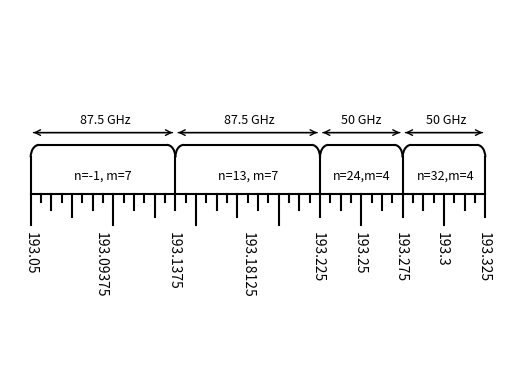

Write Python code to recreate this figure.
import matplotlib.pyplot as plt
from matplotlib.patches import Arc

fig, ax = plt.subplots()

x_inicio = 0
y_alt = 1.006
x_fin1 = 0.11
x_fin = 0.02
y = 1
y_g = 1.008

plt.plot([0, 0], [y, y_alt], 'black')
plt.plot([0.035, 0.035], [y, y_alt], 'black')
plt.plot([0.07, 0.07], [y, y_alt], 'black')
plt.plot([0.09, 0.09], [y, y_alt], 'black')
plt.plot([0.11, 0.11], [y, y_alt], 'black')
plt.plot([0.0018, 0.033], [y_g, y_g], 'black')
plt.plot([0.037, 0.068], [y_g, y_g], 'black')
plt.plot([0.072, 0.088], [y_g, y_g], 'black')
plt.plot([0.092, 0.108], [y_g, y_g], 'black')

radio = 0.002
centros = [
    (0.002, 1.006),
    (0.092, 1.006),
    (0.037, 1.006),
    (0.072, 1.006),
    (0.033, 1.006),
    (0.068, 1.006),
    (0.088, 1.006),
    (0.108, 1.006)
]

for i in range(len(centros)):
    arco = Arc(centros[i], 2 * radio, 2 * radio, theta1=90, theta2=180, linewidth=1.5, edgecolor='black')
    if i > 3:
        arco = Arc(centros[i], 2 * radio, 2 * radio, theta1=0, theta2=90, linewidth=1.5, edgecolor='black')
    ax.add_patch(arco)

h=0.995
h1=0.99750
h2=0.99875
h3 = 0.99625
x_inicio1=0.0050
x_inicio2=0.00250
x_inicio3=0.00750
x_inicio4 = 0.01

plt.plot([x_inicio, x_fin1], [y, y], 'black')
aux = 0
for _ in range(6):
    plt.plot([x_inicio + aux, x_inicio + aux], [y, h], 'black')
    plt.plot([x_inicio1 + aux, x_inicio1 + aux], [y, h1], 'black')
    plt.plot([x_inicio2 + aux, x_inicio2 + aux], [y, h2], 'black')
    plt.plot([x_inicio3 + aux, x_inicio3 + aux], [y, h2], 'black')
    plt.plot([x_inicio4 + aux, x_inicio4 + aux], [y, h3], 'black')
    if aux <= 0.08:
        plt.plot([x_inicio1 + 0.01 + aux, x_inicio1 + 0.01 + aux], [y, h1], 'black')
        plt.plot([x_inicio2 + 0.01 + aux, x_inicio2 + 0.01 + aux], [y, h2], 'black')
        plt.plot([x_inicio3 + 0.01 + aux, x_inicio3 + 0.01 + aux], [y, h2], 'black')
    aux += 0.02 

y_texto = 1.003
y_texto1 = 1.012
y_textof=0.994

x_text = [0.0175, 0.0525, 0.08, 0.1005, 0.018, 0.053, 0.08, 0.1005]
texto = ['n=-1, m=7','n=13, m=7','n=24,m=4','n=32,m=4','87.5 GHz','87.5 GHz','50 GHz','50 GHz']
for i in range(len(x_text)):
    if i > 3:
        y_texto = y_texto1
    ax.text(x_text[i], y_texto, texto[i], ha='center', va='center', fontsize=9, color='black')

ubi = [0, 0.017, 0.0345, 0.0525, 0.0695, 0.0795, 0.0895, 0.0995, 0.1095]
frec = [193.05, 193.09375, 193.1375, 193.18125, 193.225, 193.25, 193.275, 193.3, 193.325]
for i, valor_ubi in enumerate(ubi):
    ax.text(valor_ubi, y_textof, frec[i], rotation=-90, ha='center', va='top', fontsize=10, color='black')

y_fle = 1.01
plt.annotate('', xytext=(0, y_fle), xy=(0.035, y_fle), arrowprops=dict(arrowstyle='->', color='black'))
plt.annotate('', xytext=(0.035, y_fle), xy=(0, y_fle), arrowprops=dict(arrowstyle='->', color='black'))
plt.annotate('', xytext=(0.035, y_fle), xy=(0.07, y_fle), arrowprops=dict(arrowstyle='->', color='black'))
plt.annotate('', xytext=(0.07, y_fle), xy=(0.035, y_fle), arrowprops=dict(arrowstyle='->', color='black'))
plt.annotate('', xytext=(0.07, y_fle), xy=(0.09, y_fle), arrowprops=dict(arrowstyle='->', color='black'))
plt.annotate('', xytext=(0.09, y_fle), xy=(0.07, y_fle), arrowprops=dict(arrowstyle='->', color='black'))
plt.annotate('', xytext=(0.09, y_fle), xy=(0.11, y_fle), arrowprops=dict(arrowstyle='->', color='black'))
plt.annotate('', xytext=(0.11, y_fle), xy=(0.09, y_fle), arrowprops=dict(arrowstyle='->', color='black'))

plt.xlim(x_inicio - 0.005, x_fin1 + 0.005)
plt.ylim(y_fle - 0.04, y_fle + 0.02)

plt.axis('off')
plt.show()
